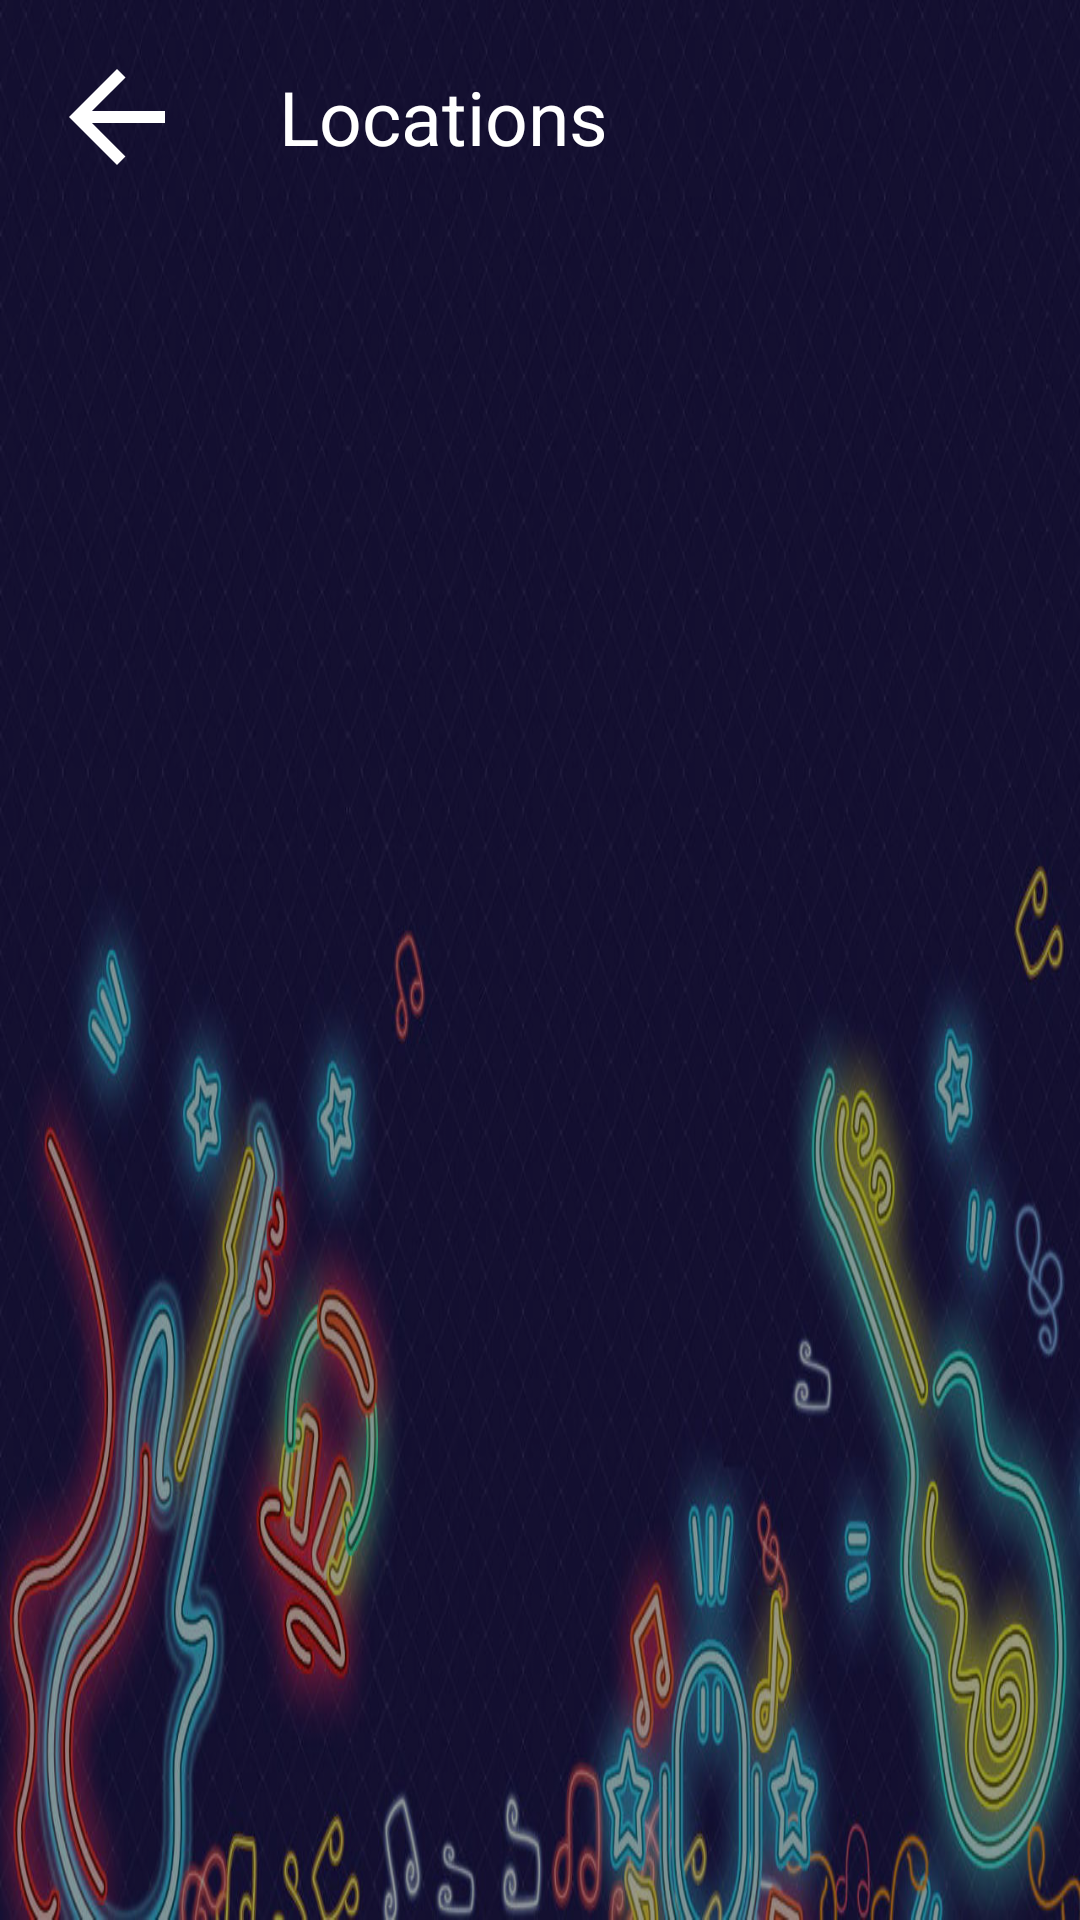

Android layout source for this screen:
<!-- AndroidManifest.xml: application theme AppTheme.NoActionBar -->
<!-- res/layout/fragment_locations.xml -->
<?xml version="1.0" encoding="utf-8"?>
<androidx.constraintlayout.widget.ConstraintLayout
    xmlns:android="http://schemas.android.com/apk/res/android"
    xmlns:app="http://schemas.android.com/apk/res-auto"
    xmlns:tools="http://schemas.android.com/tools"
    android:layout_width="match_parent"
    android:layout_height="match_parent"
    android:background="@drawable/bg_new"
    tools:context=".ui.fragments.LocationsFragment">


    <View
        android:background="@color/tans_dark"
        android:layout_width="match_parent"
        android:layout_height="match_parent"/>

    <ImageView
        android:id="@+id/imgBack"
        android:layout_width="wrap_content"
        android:layout_height="wrap_content"
        android:padding="@dimen/space_large"
        android:src="@drawable/ic_arrow"
        app:layout_constraintStart_toStartOf="parent"
        app:layout_constraintTop_toTopOf="parent" />

    <TextView
        android:id="@+id/tvTitle"
        android:layout_width="0dp"
        android:layout_height="0dp"
        android:gravity="center_vertical"
        android:textSize="@dimen/text_head"
        android:layout_marginStart="@dimen/space_large"
        android:text="@string/locations"
        android:textColor="@color/white"
        app:layout_constraintBottom_toBottomOf="@id/imgBack"
        app:layout_constraintEnd_toEndOf="parent"
        app:layout_constraintStart_toEndOf="@+id/imgBack"
        app:layout_constraintTop_toTopOf="parent" />

    <androidx.recyclerview.widget.RecyclerView
        android:id="@+id/rvList"
        app:layout_constraintTop_toBottomOf="@id/imgBack"
        app:layout_constraintBottom_toBottomOf="parent"
        app:layout_constraintStart_toStartOf="parent"
        app:layout_constraintEnd_toEndOf="parent"
        tools:listitem="@layout/item_location"
        app:layoutManager="androidx.recyclerview.widget.GridLayoutManager"
        app:spanCount="3"
        android:layout_width="match_parent"
        android:layout_height="0dp"/>


    <ProgressBar
        android:id="@+id/progressBar"
        app:layout_constraintTop_toTopOf="parent"
        app:layout_constraintBottom_toBottomOf="parent"
        app:layout_constraintStart_toStartOf="parent"
        app:layout_constraintEnd_toEndOf="parent"
        android:visibility="gone"
        android:layout_width="wrap_content"
        android:layout_height="wrap_content"/>

</androidx.constraintlayout.widget.ConstraintLayout>
<!-- res/layout/item_location.xml (included above) -->
<?xml version="1.0" encoding="utf-8"?>
<androidx.cardview.widget.CardView
    android:id="@+id/cvMain"
    xmlns:android="http://schemas.android.com/apk/res/android"
    android:layout_width="match_parent"
    android:layout_height="wrap_content"
    app:cardUseCompatPadding="true"
    android:layout_margin="@dimen/space_small"
    app:cardBackgroundColor="@color/trans_white_2"
    xmlns:app="http://schemas.android.com/apk/res-auto">

    <androidx.constraintlayout.widget.ConstraintLayout
        android:layout_width="match_parent"
        android:layout_height="wrap_content"
        android:padding="@dimen/space_xl">

        <ImageView
            android:id="@+id/imgIcon"
            app:layout_constraintTop_toTopOf="parent"
            app:layout_constraintStart_toStartOf="parent"
            android:padding="@dimen/space_normal"
            android:src="@drawable/ic_marker"
            android:layout_width="@dimen/setting_icon_size"
            android:layout_height="@dimen/setting_icon_size"/>

        <TextView
            android:id="@+id/tvName"
            android:text="@string/app_name"
            android:textSize="@dimen/text_head"
            android:textColor="@color/white"
            android:layout_marginStart="@dimen/space_sm"
            app:layout_constraintTop_toTopOf="parent"
            app:layout_constraintStart_toEndOf="@id/imgIcon"
            android:maxLines="1"
            android:layout_width="wrap_content"
            android:layout_height="wrap_content"/>



    </androidx.constraintlayout.widget.ConstraintLayout>

</androidx.cardview.widget.CardView>
<!-- resources referenced by this layout -->
<resources>
  <color name="tans_dark">#66000000</color>
  <color name="trans_white_2">#AE3F51B5</color>
  <color name="white">#FFFFFFFF</color>
  <dimen name="setting_icon_size">60dp</dimen>
  <dimen name="space_large">15dp</dimen>
  <dimen name="space_normal">10dp</dimen>
  <dimen name="space_sm">8dp</dimen>
  <dimen name="space_small">5dp</dimen>
  <dimen name="space_xl">20dp</dimen>
  <dimen name="text_head">25sp</dimen>
  <!-- drawable bg_new: jpg bitmap (drawable, 142791 bytes) -->
  <!-- drawable ic_arrow (drawable) -->
  <vector xmlns:android="http://schemas.android.com/apk/res/android"
          android:width="48dp"
          android:height="48dp"
          android:viewportWidth="24.0"
          android:viewportHeight="24.0">
      <path
          android:fillColor="@color/white"
          android:pathData="M20,11H7.83l5.59,-5.59L12,4l-8,8 8,8 1.41,-1.41L7.83,13H20v-2z"/>
  </vector>
  <!-- drawable ic_marker: vector/xml drawable (drawable, 3462 chars, omitted) -->
  <string name="app_name">Temi Navigation</string>
  <string name="locations">Locations</string>
  <style name="AppTheme.NoActionBar" parent="AppTheme">
          <item name="windowActionBar">false</item>
          <item name="windowNoTitle">true</item>
      </style>
  <style name="AppTheme" parent="Theme.MaterialComponents.Light.Bridge">
          
          <item name="colorPrimary">@color/colorPrimary</item>
          <item name="colorPrimaryDark">@color/colorPrimaryDark</item>
          <item name="colorAccent">@color/colorAccent</item>
  
          <item name="android:textColorHint">@color/white_l</item>
  
      </style>
  <color name="colorPrimary">#1E90FF</color>
  <color name="colorPrimaryDark">#000</color>
  <color name="colorAccent">#03DAC5</color>
  <color name="white_l">#ddffffff</color>
</resources>
